Dataset: abeilles-cap200 (GitHub, axelcarlier/abeilles-cap200). Classes: Amegilla quadrifasciata, Andrena agilissima, Andrena bicolor, Andrena cineraria, Andrena clarkella, Andrena denticulata, Andrena flavipes, Andrena florea, Andrena fulva, Andrena gravida, Andrena haemorrhoa, Andrena hattorfiana, Andrena nigroaenea, Andrena nitida, Andrena nycthemera, Andrena thoracica, Andrena vaga, Andrena ventralis, Anthidiellum strigatum, Anthidium florentinum, Anthidium manicatum, Anthidium oblongatum, Anthidium septemspinosum, Anthophora bimaculata, Anthophora furcata, Anthophora plumipes, Apis mellifera, Apis mellifera iberiensis, Bombus argillaceus, Bombus bohemicus, Bombus campestris, Bombus hortorum, Bombus humilis, Bombus hypnorum, Bombus lapidarius, Bombus lucorum, Bombus muscorum, Bombus pascuorum, Bombus pratorum, Bombus ruderatus, Bombus rupestris, Bombus sylvarum, Bombus terrestris, Bombus terrestris lusitanicus, Bombus vestalis, Ceratina cucurbitina, Chelostoma florisomne, Colletes cunicularius, Colletes hederae, Dasypoda hirtipes, Halictus rubicundus, Halictus scabiosae, Halictus sexcinctus, Heriades truncorum, Hylaeus variegatus, Lithurgus chrysurus, Macropis europaea, Megachile centuncularis, Megachile ericetorum, Megachile sculpturalis, Melecta albifrons, Nomada goodeniana, Nomada lathburiana, Osmia aurulenta, Osmia bicolor, Osmia bicornis, Osmia caerulescens, Osmia cornuta, Rhodanthidium septemdentatum, Rhodanthidium sticticum, Sphecodes albilabris, Xylocopa valga, Xylocopa violacea.

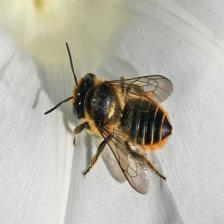
Label: Megachile centuncularis

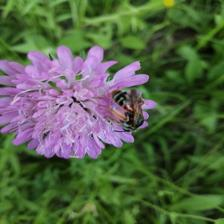
Label: Andrena hattorfiana

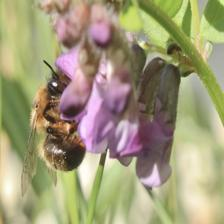
Label: Anthophora furcata

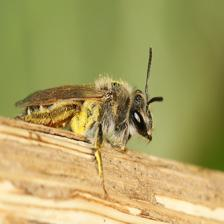
Label: Andrena ventralis

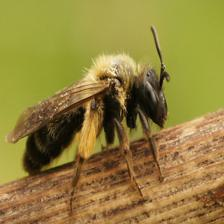
Label: Andrena bicolor

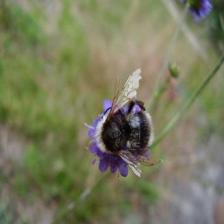
Label: Bombus bohemicus
